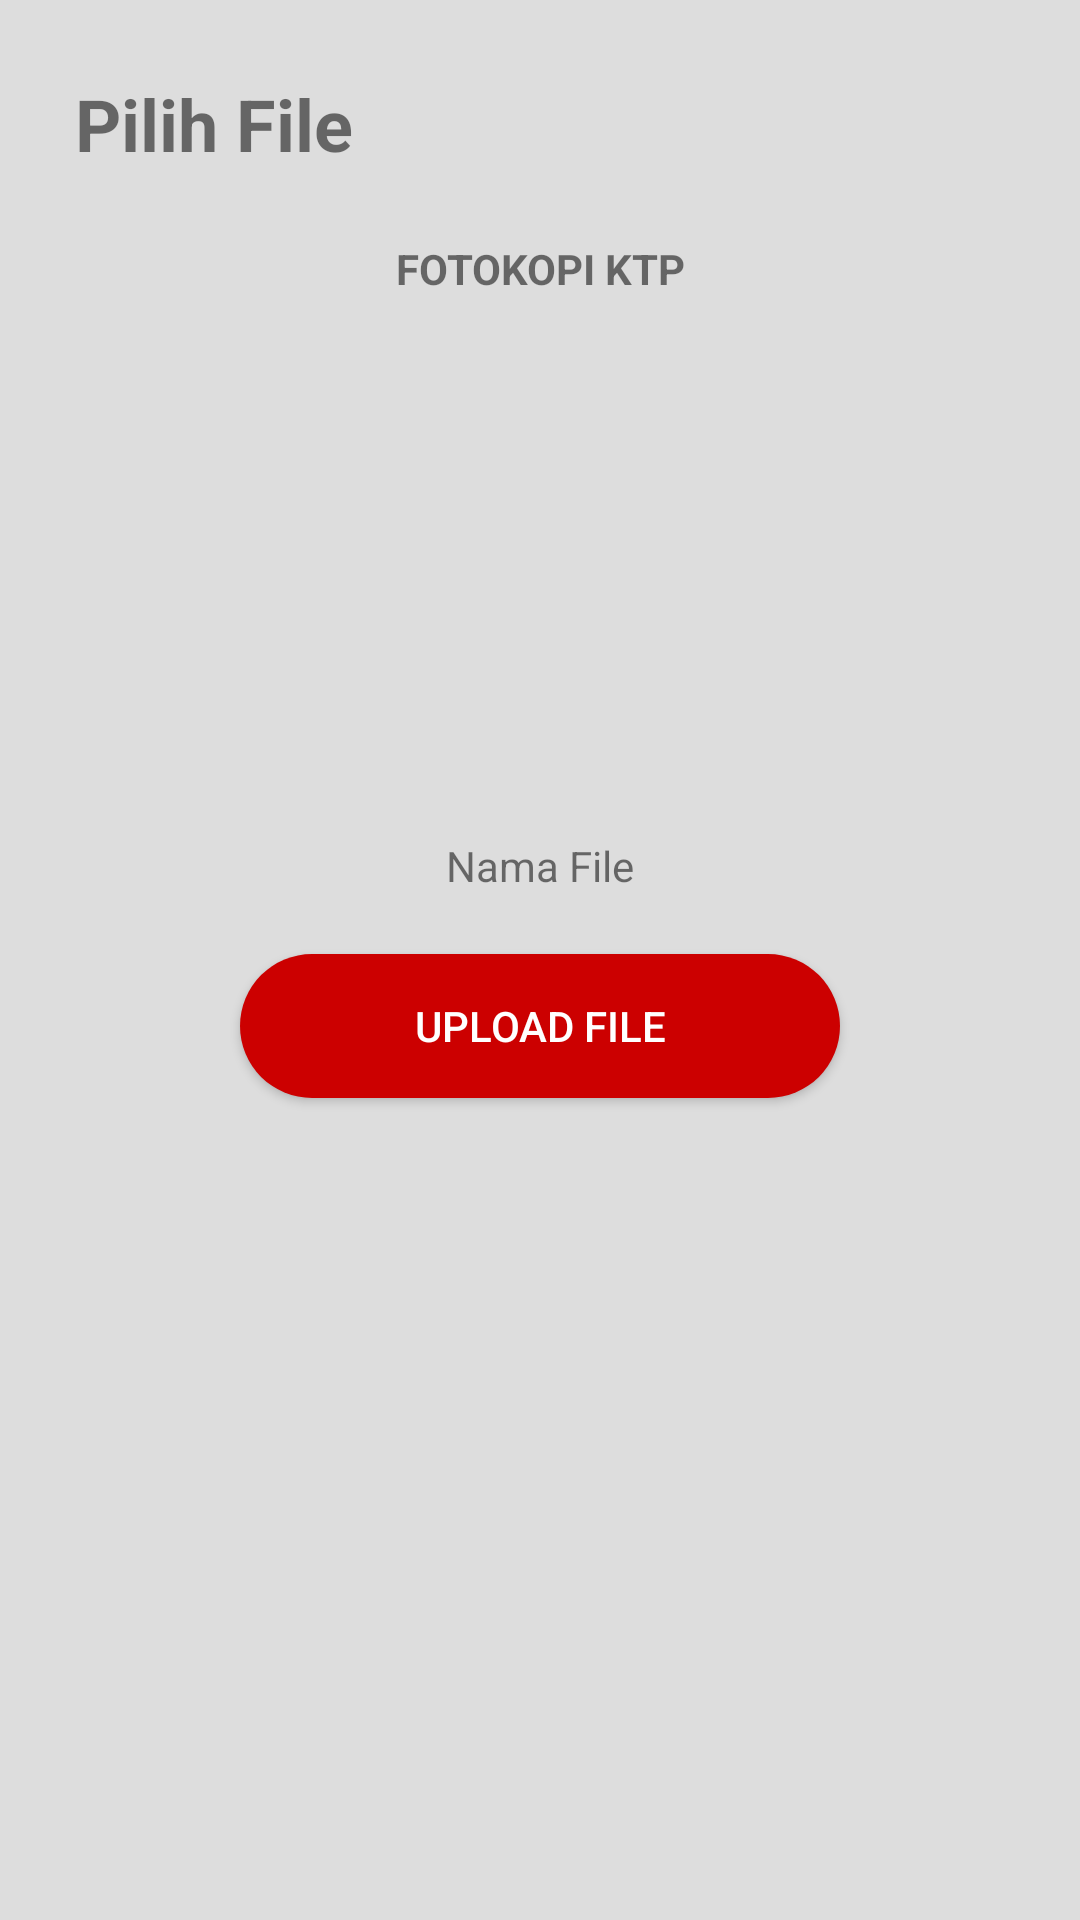

Layout XML and referenced resources for this Android screen:
<!-- AndroidManifest.xml: application theme AppTheme -->
<!-- res/layout/activity_pilih_file.xml -->
<?xml version="1.0" encoding="utf-8"?>
<RelativeLayout
    xmlns:android="http://schemas.android.com/apk/res/android"
    xmlns:tools="http://schemas.android.com/tools"
    android:layout_width="match_parent"
    android:layout_height="match_parent"
    xmlns:app="http://schemas.android.com/apk/res-auto"
    android:padding="25dp"
    android:background="@color/colorBackground"
    tools:context=".ui.user.activity.PilihFileActivity">

    <LinearLayout
        android:layout_width="match_parent"
        android:layout_height="match_parent"
        android:orientation="vertical">

        <LinearLayout
            android:layout_width="match_parent"
            android:layout_height="wrap_content"
            android:layout_marginBottom="20dp"
            android:orientation="horizontal">

            <ImageView
                android:id="@+id/img_btn_back"
                android:layout_width="wrap_content"
                android:layout_height="35dp"
                android:src="@drawable/ic_baseline_arrow_back"/>

            <TextView
                android:layout_width="wrap_content"
                android:layout_height="wrap_content"
                android:textStyle="bold"
                android:text="Pilih File"
                android:textSize="24sp"/>

        </LinearLayout>

        <TextView
            android:id="@+id/txt_nama_syarat"
            android:layout_width="match_parent"
            android:layout_height="wrap_content"
            android:textAlignment="center"
            android:layout_marginBottom="10dp"
            android:text="FOTOKOPI KTP"
            android:textStyle="bold"/>

        <ImageView
            android:id="@+id/img_file"
            android:layout_width="160dp"
            android:layout_height="160dp"
            android:layout_gravity="center"
            android:layout_marginBottom="10dp"
            android:background="@drawable/bg_null"/>

        <TextView
            android:id="@+id/txt_nama_file"
            android:layout_width="match_parent"
            android:layout_height="wrap_content"
            android:layout_marginBottom="20dp"
            android:textAlignment="center"
            android:text="Nama File"/>

        <Button
            android:id="@+id/btn_upload_syarat"
            android:layout_width="200dp"
            android:layout_height="wrap_content"
            android:layout_gravity="center"
            android:background="@drawable/background_button_daftar"
            android:text="Upload File"
            android:textColor="@android:color/white"/>

    </LinearLayout>


</RelativeLayout>
<!-- resources referenced by this layout -->
<resources>
  <color name="colorBackground">#ddd</color>
  <!-- drawable background_button_daftar (drawable) -->
  <?xml version="1.0" encoding="utf-8"?>
  <shape xmlns:android="http://schemas.android.com/apk/res/android"
      android:shape="rectangle">
      <solid android:color="@android:color/holo_red_dark"/>
      <corners android:radius="50dp" />
  </shape>
  <style name="AppTheme" parent="Theme.AppCompat.Light.DarkActionBar">
          
          <item name="colorPrimary">@color/colorPrimary</item>
          <item name="colorPrimaryDark">@color/colorPrimaryDark</item>
          <item name="colorAccent">@color/colorAccent</item>
          <item name="windowActionBar">false</item>
          <item name="windowNoTitle">true</item>
      </style>
  <color name="colorPrimary">#A82E36</color>
  <color name="colorPrimaryDark">#A80000</color>
  <color name="colorAccent">#838383</color>
</resources>
